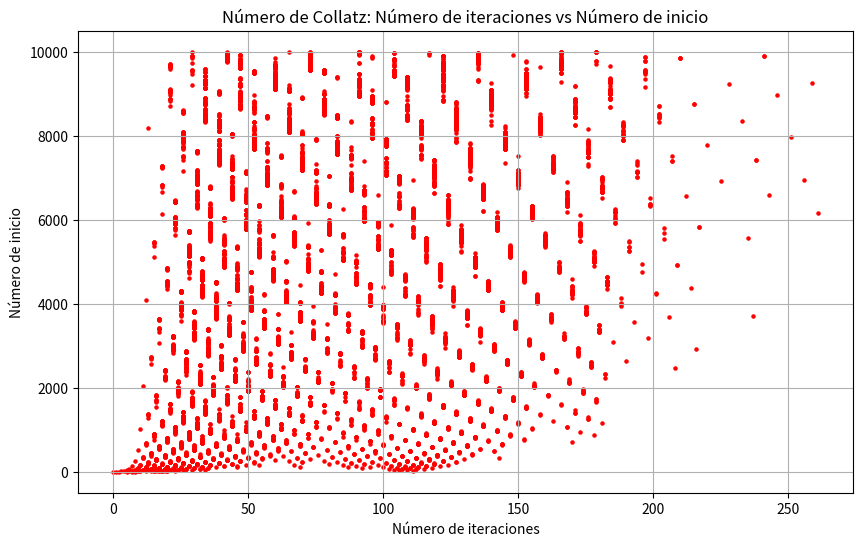

The matplotlib source for this figure:
import matplotlib.pyplot as plt

def collatz_sequence(n):
    sequence = [n]
    while n != 1:
        if n % 2 == 0:
            n = n // 2
        else:
            n = 3 * n + 1
        sequence.append(n)
    return sequence

def plot_collatz_iterations():
    x_values = []
    y_values = []

    for n in range(1, 10001):
        iterations = len(collatz_sequence(n)) - 1  # Subtract 1 because the last element is always 1
        x_values.append(iterations)
        y_values.append(n)

    plt.figure(figsize=(10, 6))
    plt.scatter(x_values, y_values, marker='o', color='red', s=5)
    plt.title('Número de Collatz: Número de iteraciones vs Número de inicio')
    plt.xlabel('Número de iteraciones')
    plt.ylabel('Número de inicio')
    plt.grid(True)
    plt.show()

if __name__ == "__main__":
    plot_collatz_iterations()
